Run: headless pygame with SDL's dummy video driver; simulated clock (each Clock.tick advances the game by its frame time, no real sleeping); random seed 0; keys injected as events and as key.get_pressed() state; no mouse input.
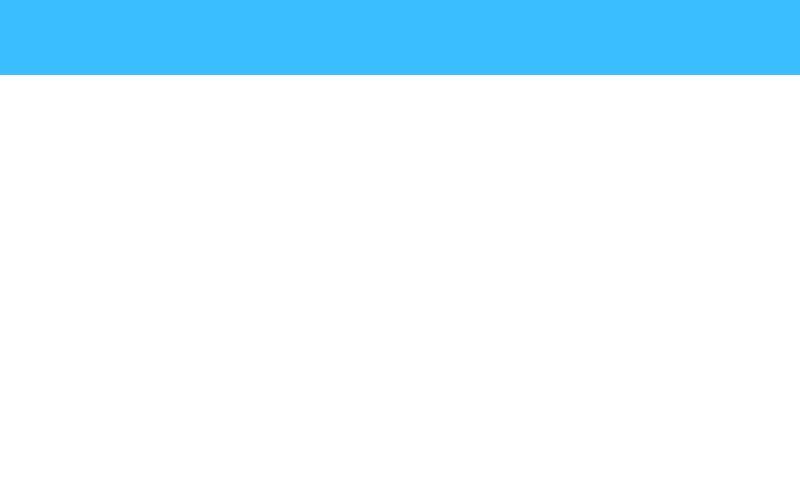
Frame 1 of 4 · flips 1–60 · no input
Frame 2 of 4 · flips 61–180 · tapped SPACE, RETURN · held RIGHT (→), D · screen unchanged from frame 1, image omitted
Frame 3 of 4 · flips 181–300 · held DOWN (↓), S · screen unchanged from frame 2, image omitted
Frame 4 of 4 · flips 301–420 · held LEFT (←), A, UP (↑), W · screen unchanged from frame 3, image omitted

The pygame program that drew these frames:

import pygame

pygame.init()

window = pygame.display.set_mode((800, 500))

pygame.display.set_caption("AI Business Tracker")

HEADER_COLOR = (59, 190, 255)
BG = (255, 255, 255) # Light blue

run = True

while run:
    for event in pygame.event.get():
        if event.type == pygame.QUIT:
            run = False

    window.fill(BG)
    pygame.draw.rect(window, HEADER_COLOR, (0, 0, 800, 75))

    pygame.display.flip()

pygame.quit()
